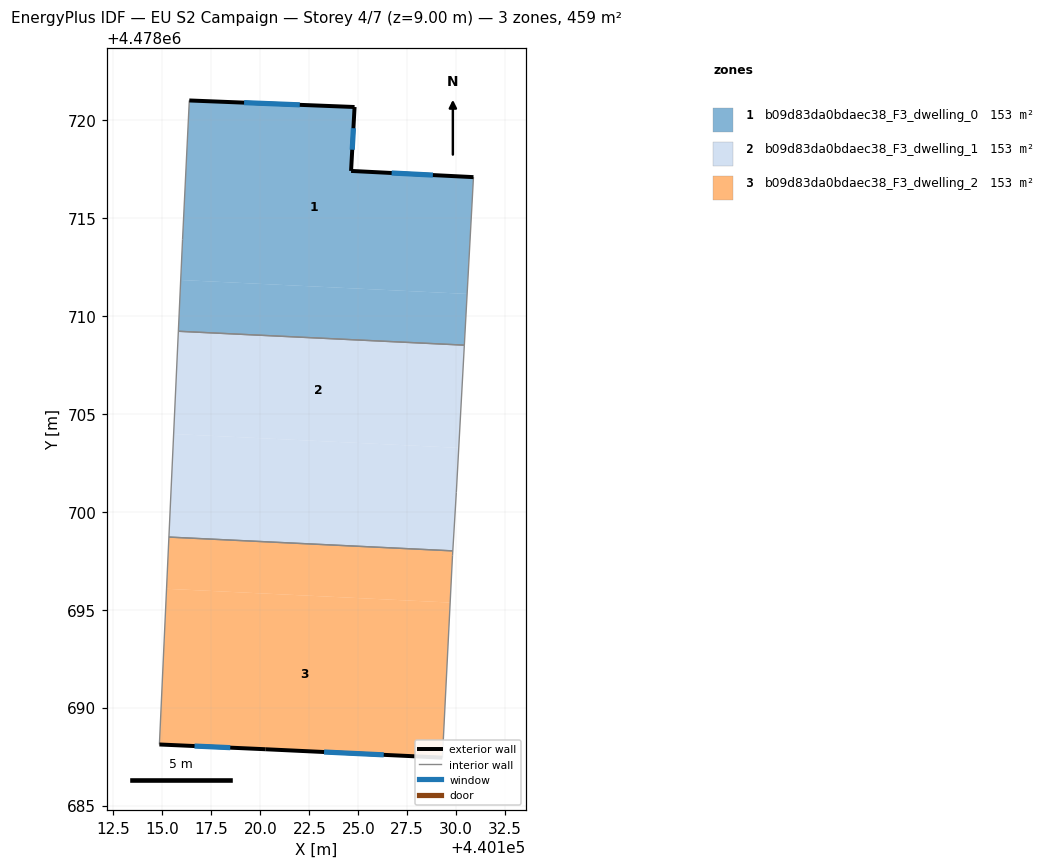
=== STOREY PLAN SPEC (per zone: floor XY polygon, exterior-wall plan segments, windows/doors) ===
zone 1: b09d83da0bdaec38_F3_dwelling_0  (153.2 m²)
  floor: (440130.88, 4478717.08) (440130.56, 4478711.12) (440115.94, 4478711.83) (440116.03, 4478713.89) (440116.38, 4478720.99) (440124.81, 4478720.65) (440124.63, 4478717.39)
  floor: (440130.56, 4478711.12) (440130.41, 4478708.50) (440115.82, 4478709.21) (440115.94, 4478711.83)
  exterior wall: (440124.63, 4478717.39) – (440124.81, 4478720.65)  [3.3 m]
    window: (440124.69, 4478718.47) – (440124.75, 4478719.57)  [1.1 m²]
  exterior wall: (440130.88, 4478717.08) – (440124.63, 4478717.39)  [6.3 m]
    window: (440128.81, 4478717.18) – (440126.70, 4478717.29)  [2.1 m²]
  exterior wall: (440124.81, 4478720.65) – (440116.38, 4478720.99)  [8.4 m]
    window: (440122.02, 4478720.76) – (440119.17, 4478720.88)  [2.9 m²]
  interior walls: 4
zone 2: b09d83da0bdaec38_F3_dwelling_1  (153.2 m²)
  floor: (440130.41, 4478708.50) (440130.13, 4478703.26) (440115.58, 4478703.97) (440115.82, 4478709.21)
  floor: (440130.13, 4478703.26) (440130.01, 4478700.99) (440129.82, 4478698.00) (440115.34, 4478698.71) (440115.58, 4478703.97)
  interior walls: 5
zone 3: b09d83da0bdaec38_F3_dwelling_2  (153.2 m²)
  floor: (440129.82, 4478698.00) (440129.81, 4478697.76) (440129.69, 4478695.36) (440115.22, 4478696.07) (440115.34, 4478698.71)
  floor: (440129.69, 4478695.36) (440129.29, 4478687.45) (440120.26, 4478687.88) (440114.85, 4478688.12) (440115.22, 4478696.07)
  exterior wall: (440120.26, 4478687.88) – (440129.29, 4478687.45)  [9.0 m]
    window: (440123.25, 4478687.74) – (440126.30, 4478687.59)  [3.1 m²]
  exterior wall: (440114.85, 4478688.12) – (440120.26, 4478687.88)  [5.4 m]
    window: (440116.64, 4478688.04) – (440118.47, 4478687.96)  [1.8 m²]
  interior walls: 4

=== DERIVED (storey summary) ===
Building: EU S2 Campaign
Storey: 4 of 7  (floor level z = 9.00 m)
Storey gross floor area: 459.5 m²
Zones on this storey: 3
  - b09d83da0bdaec38_F3_dwelling_0: floor 153.2 m²; exterior wall 18.0 m (53.9 m²); 3 window(s) 6.1 m²; WWR 11.4%
  - b09d83da0bdaec38_F3_dwelling_1: floor 153.2 m²
  - b09d83da0bdaec38_F3_dwelling_2: floor 153.2 m²; exterior wall 14.5 m (43.4 m²); 2 window(s) 4.9 m²; WWR 11.4%
Zone adjacency (shared interzone walls):
  - b09d83da0bdaec38_F3_dwelling_0 ↔ b09d83da0bdaec38_F3_dwelling_1
  - b09d83da0bdaec38_F3_dwelling_1 ↔ b09d83da0bdaec38_F3_dwelling_2